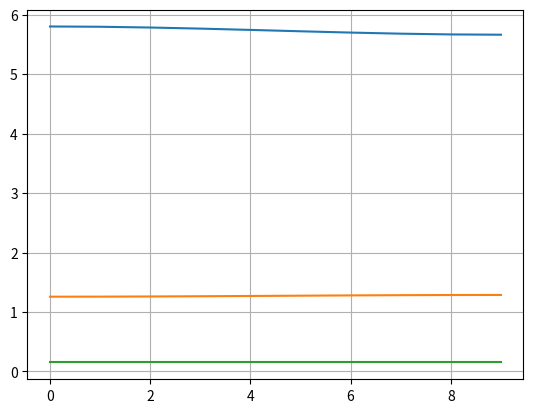
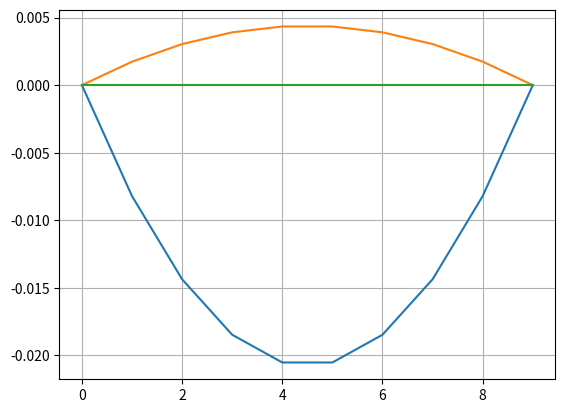
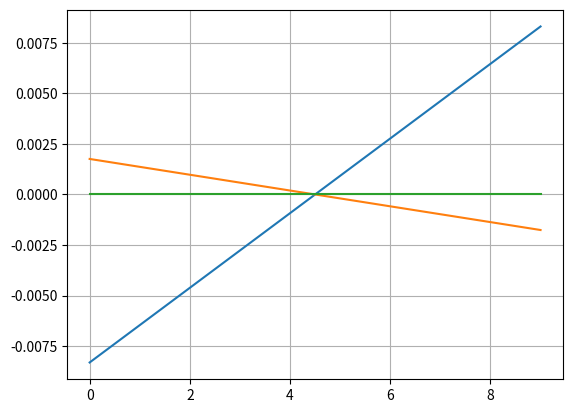
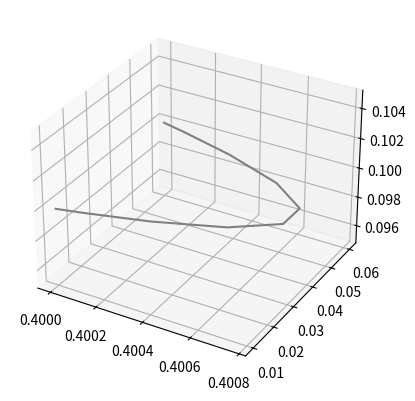

Write the Python code that produced these figures, in order.


import numpy as np
import matplotlib.pyplot as plt
from scipy.optimize import fsolve

def angle_wrap(angle):
    coeffs = angle%(2*np.pi)
    if abs(coeffs - 2*np.pi)<1e-3:
        coeffs = 0
    return (coeffs)

class SCARA():
    def __init__(self,d1=0.25,a1 = 0.25, a2=0.25):
        self.d1 = d1
        self.a1 = a1
        self.a2 = a2
        # self.a3 = a3

        self.q =      np.array([0,0,0])
        self.q_dot =  np.array([0,0,0])
        self.q_ddot = np.array([0,0,0])

        self.update_endEffectorPosition()

    def update_endEffectorPosition(self,):
        self.x_EF,self.y_EF,self.z_EF = self.forward_kinematics(self.q)

    def inverse_kinematics(self,points):
        xc,yc,zc = points
        # Workspace condition
        if np.sqrt(xc**2+yc**2)>self.a2 + self.a1:
            print("No Solution can be Found!")
            return False,[None, None, None]
        else: 
            def inv_func(x):
                return [
                        - xc + self.a1*np.cos(x[0]) + self.a2*np.cos(x[0]+x[1]),
                        - yc + self.a1*np.sin(x[0]) + self.a2*np.sin(x[0]+x[1]),
                        - zc + self.d1 - x[2]
                        ]
            root = fsolve(inv_func,[1,1,1])

            q1,q2,d = root

            return True, [angle_wrap(q1),angle_wrap(q2),d]
    
    def forward_kinematics(self,q):
        q1,q2,d = q
        xc = self.a1*np.cos(q1) + self.a2*np.cos(q1+q2)
        yc = self.a1*np.sin(q1) + self.a2*np.sin(q1+q2)
        zc = self.d1 - d

        return xc,yc,zc
    
    def forward_kinematics(self,q):
        q1,q2,d = q
        xc = self.d1*np.cos(q1) + self.a2*np.cos(q1+q2)
        yc = self.d1*np.sin(q1) + self.a2*np.sin(q1+q2)
        zc = self.d1 - d

        return xc,yc,zc
            
            
    def forward_kinematics(self,q):
        q1,q2,d = q
        xc = self.a1*np.cos(q1) + self.a2*np.cos(q1+q2)
        yc = self.a1*np.sin(q1) + self.a2*np.sin(q1+q2)
        zc = self.d1 - d


        return xc,yc,zc

    def plotter(self,q):
        plt.plot(q[0])
        plt.plot(q[1])
        plt.plot(q[2])
        plt.grid()

    def find_P2P_trajectory(self,points,vdots,tf,type = 'cubic'):
        intervals = 10
        if type == 'cubic':
            # Cubic Trajectory 
            init_point = np.array(points[0])
            # Checking and calculating inverse kinematics of given initial point
            ret,qi = self.inverse_kinematics(init_point)
            if ret:
                self.q = np.array(qi)
                self.q_dot = np.array(vdots[0])
                self.update_endEffectorPosition()

            # Checking and calculating inverse kinematics of given final point
            final_point = np.array(points[1])
            ret, qf = self.inverse_kinematics(final_point)

            # print(qi,qf)

            if ret:
                qf = np.array(qf)
                final_vdots = np.array(vdots[1])
                B = np.vstack((self.q,
                               self.q_dot,
                               qf,
                               final_vdots))
                
                A = np.array([[1,0,     0,      0],
                              [0,1,     0,      0],
                              [1,tf,tf**2,  tf**3],
                              [0,1,  2*tf,3*tf**2]])

                coeffs = np.matmul(np.linalg.inv(A),B)

                t = np.linspace(0,tf,intervals).reshape(1,-1)

                c0 = coeffs[0].reshape(1,-1).transpose()
                c1 = coeffs[1].reshape(1,-1).transpose()
                c2 = coeffs[2].reshape(1,-1).transpose()
                c3 = coeffs[3].reshape(1,-1).transpose()

                q = c0 + c1@t + c2@t**2 + c3@t**3
                q_dot = c1 + 2*c2@t + 3*c3@t**2
                q_ddot = 2*c2 + 6*c3@t
                
                

                end_effector = []
                for i in range(intervals):
                    qs = q[:,i]
                    xe,ye,ze = self.forward_kinematics(qs)
                    end_effector.append([xe,ye,ze])
                end_effector =  np.array(end_effector)

       
        if type=='straight':
            init_point = np.array(points[0])
            final_point = np.array(points[1])
            ret,qi = self.inverse_kinematics(init_point)
            ret,qf = self.inverse_kinematics(final_point)

            end_effector = np.linspace(init_point,final_point,intervals)
            t = np.linspace(0,tf,intervals)
            dt = tf/intervals

            q = []
            q_dot = []
            q_ddot = []

            prev_q     = qi
            prev_qdot  = self.q_dot
            prev_qddot = self.q_ddot


            for i in range(intervals):
                ret, angles = self.inverse_kinematics(end_effector[i])
                if ret:
                    q.append(np.array(angles))
                    q_dot.append((np.array(angles)- prev_q)/dt)
                    temp = (np.array(angles)- prev_qdot)/dt 
                    q_ddot.append((temp- prev_qddot)/dt)


                    prev_q = angles
                    prev_qdot = temp
                    prev_qddot = (temp- prev_qddot)/dt

                else:
                    print('Point cannot be reached')
                    exit()
            
            q = np.array(q).T

            q_dot = np.array(q_dot).T
            q_ddot = np.array(q_ddot).T
        
        plt.figure(1)
        self.plotter(q)
        plt.figure(2)
        self.plotter(q_dot)
        plt.figure(3)
        self.plotter(q_ddot)
        plt.figure(4)
        ax = plt.axes(projection='3d')
        ax.plot3D(end_effector[:,0], end_effector[:,1], end_effector[:,2], 'gray')
    
        plt.show() 




            
p = SCARA()
p.find_P2P_trajectory([[0.4,0.06,0.1],
                       [0.4,0.01,0.1]],
                       
                       [[0,0,0],
                        [0,0,0]], 10,'cubic')